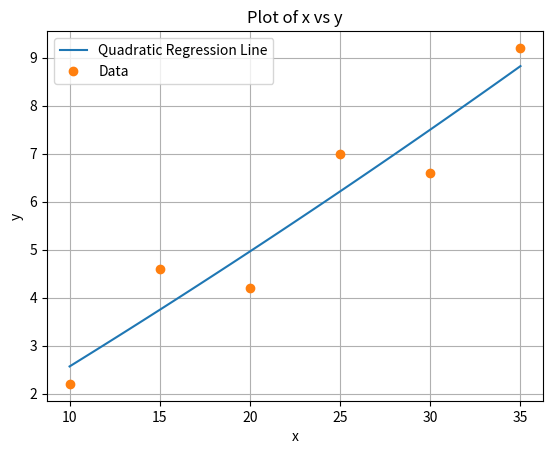

Python code for this plot:
import numpy as np

import matplotlib.pyplot as plt

def plot_regression():
    """
    Plot the data points and the quadratic regression line.
    """
    # Define the x and y data points
    x = np.array([10, 15, 20, 25, 30, 35])
    y = np.array([2.2, 4.6, 4.2, 7, 6.6, 9.2])

    # Calculate the quadratic regression line
    n = len(x)
    sum_x = np.sum(x)
    sum_x2 = np.sum(x**2)
    sum_x3 = np.sum(x**3)
    sum_x4 = np.sum(x**4)
    sum_y = np.sum(y)
    sum_xy = np.sum(x*y)
    sum_x2y = np.sum(x**2*y)

    A = np.array([[n, sum_x, sum_x2], [sum_x, sum_x2, sum_x3], [sum_x2, sum_x3, sum_x4]])  # Fill out the matrix A
    B = np.array([sum_y, sum_xy, sum_x2y])
    a = np.linalg.solve(A, B)

    # Plot the quadratic regression line and data points
    x_range = np.linspace(min(x), max(x), 100)
    y_range = a[0] + a[1]*x_range + a[2]*x_range**2
    plt.plot(x_range, y_range, label='Quadratic Regression Line')
    plt.plot(x, y, 'o', label='Data')
    plt.xlabel('x')  # Set the x-axis label
    plt.ylabel('y')  # Set the y-axis label
    plt.title('Plot of x vs y')  # Set the title of the plot
    plt.grid(True)  # Show grid lines
    plt.legend()  # Show the legend
    plt.show()

plot_regression()
